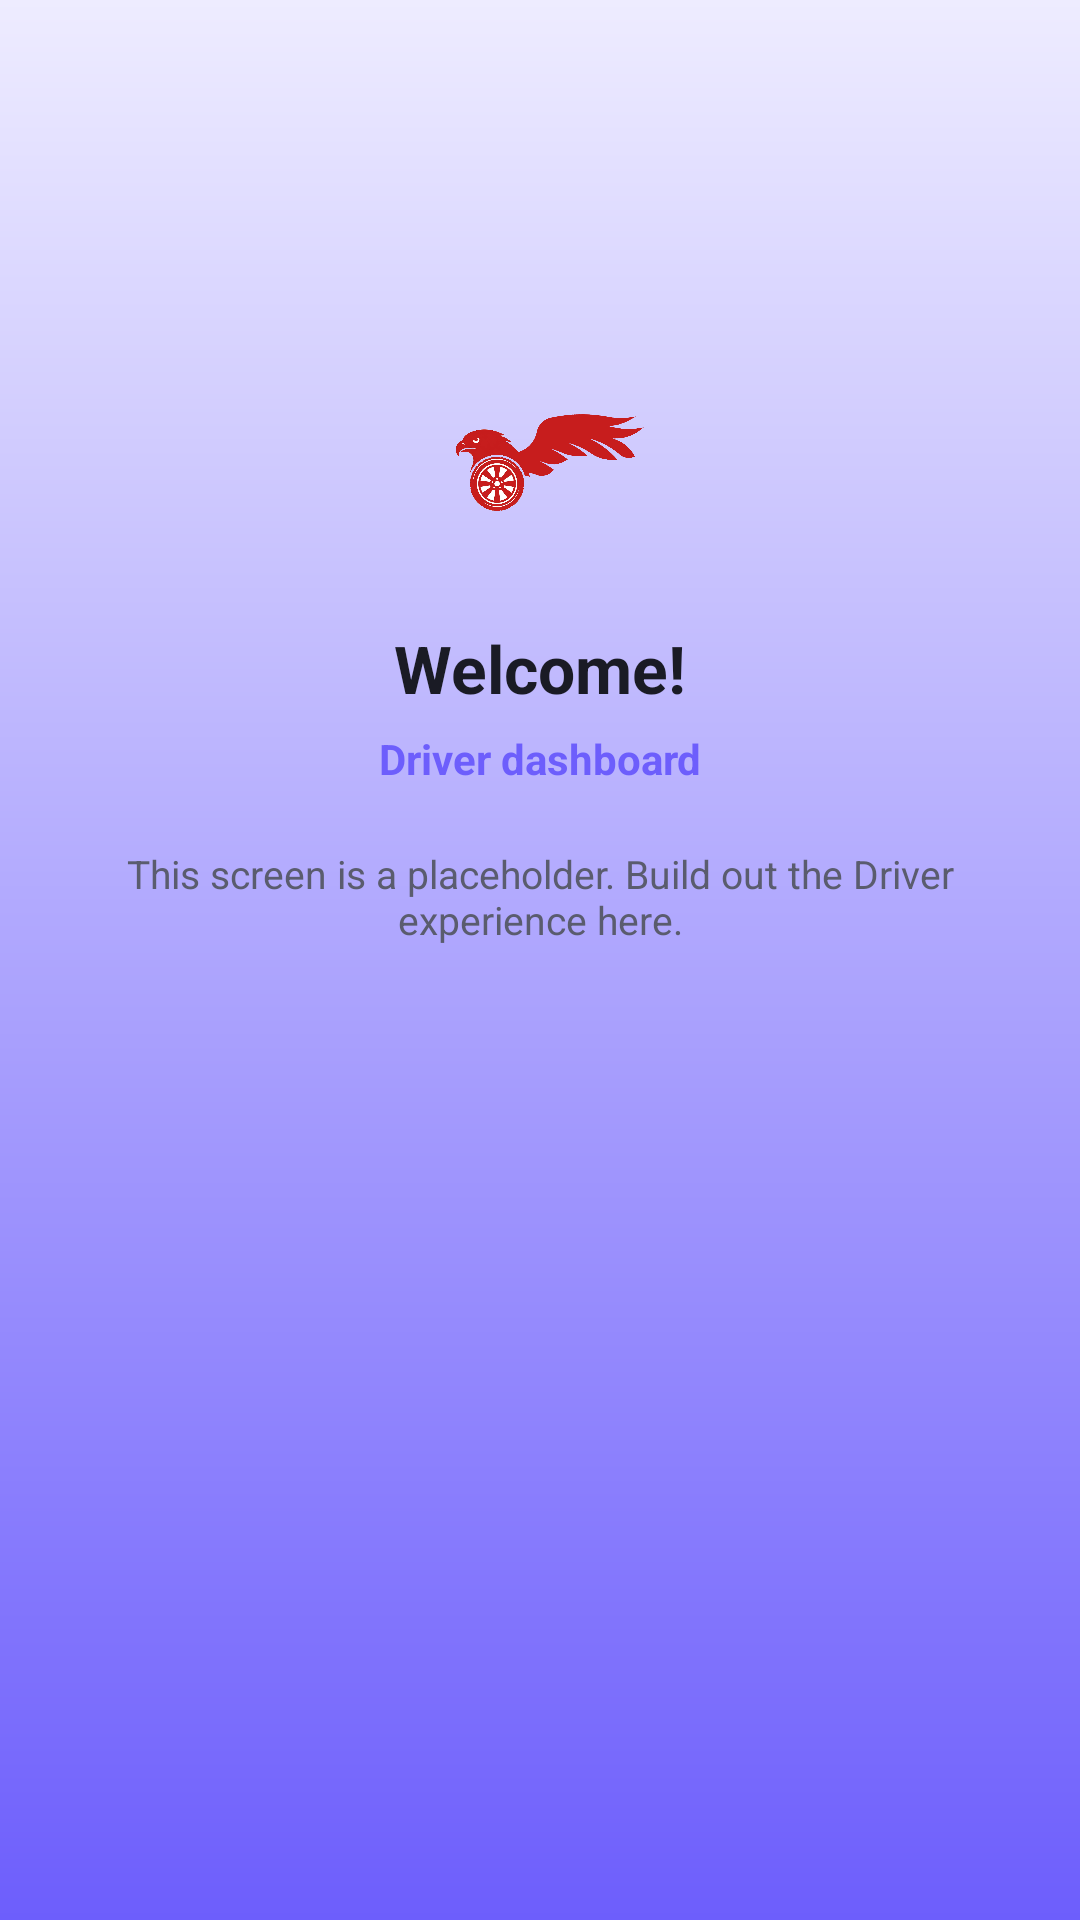

Android layout source for this screen:
<!-- AndroidManifest.xml: application theme Theme.RUTA -->
<!-- res/layout/activity_driver_home.xml -->
<?xml version="1.0" encoding="utf-8"?>
<androidx.constraintlayout.widget.ConstraintLayout
    xmlns:android="http://schemas.android.com/apk/res/android"
    xmlns:app="http://schemas.android.com/apk/res-auto"
    android:layout_width="match_parent"
    android:layout_height="match_parent"
    android:background="@drawable/bg_gradient_pink">

    <ImageView
        android:id="@+id/imgLogo"
        android:layout_width="72dp"
        android:layout_height="72dp"
        android:src="@drawable/ruta_logo"
        android:contentDescription="@string/app_name"
        app:layout_constraintTop_toTopOf="parent"
        app:layout_constraintStart_toStartOf="parent"
        app:layout_constraintEnd_toEndOf="parent"
        app:layout_constraintBottom_toTopOf="@id/txtWelcome"
        app:layout_constraintVertical_chainStyle="packed"
        android:layout_marginTop="120dp" />

    <TextView
        android:id="@+id/txtWelcome"
        android:layout_width="wrap_content"
        android:layout_height="wrap_content"
        android:layout_marginTop="16dp"
        android:textColor="@color/ruta_text_primary"
        android:textSize="22sp"
        android:textStyle="bold"
        android:text="Welcome!"
        app:layout_constraintTop_toBottomOf="@id/imgLogo"
        app:layout_constraintStart_toStartOf="parent"
        app:layout_constraintEnd_toEndOf="parent" />

    <TextView
        android:id="@+id/txtRoleLabel"
        android:layout_width="wrap_content"
        android:layout_height="wrap_content"
        android:layout_marginTop="6dp"
        android:textColor="@color/ruta_primary"
        android:textSize="14sp"
        android:textStyle="bold"
        android:text="Driver dashboard"
        app:layout_constraintTop_toBottomOf="@id/txtWelcome"
        app:layout_constraintStart_toStartOf="parent"
        app:layout_constraintEnd_toEndOf="parent" />

    <TextView
        android:layout_width="0dp"
        android:layout_height="wrap_content"
        android:layout_marginTop="20dp"
        android:layout_marginHorizontal="40dp"
        android:gravity="center"
        android:textColor="@color/ruta_text_secondary"
        android:textSize="13sp"
        android:text="This screen is a placeholder. Build out the Driver experience here."
        app:layout_constraintTop_toBottomOf="@id/txtRoleLabel"
        app:layout_constraintStart_toStartOf="parent"
        app:layout_constraintEnd_toEndOf="parent" />

</androidx.constraintlayout.widget.ConstraintLayout>
<!-- resources referenced by this layout -->
<resources>
  <color name="ruta_primary">#6D5EFC</color>
  <color name="ruta_text_primary">#1A1B25</color>
  <color name="ruta_text_secondary">#5A5C6E</color>
  <!-- drawable bg_gradient_pink (drawable) -->
  <?xml version="1.0" encoding="utf-8"?>
  <shape xmlns:android="http://schemas.android.com/apk/res/android">
      <gradient
          android:startColor="@color/ruta_pink_gradient_start"
          android:endColor="@color/ruta_pink_gradient_end"
          android:angle="90" />
  </shape>
  <!-- drawable ruta_logo: png bitmap (drawable, 202148 bytes) -->
  <string name="app_name">RUTA</string>
  <style name="Theme.RUTA" parent="Theme.MaterialComponents.DayNight.NoActionBar">
          
          <item name="colorPrimary">@color/ruta_primary</item>
          <item name="colorPrimaryVariant">@color/ruta_primary_dark</item>
          <item name="colorOnPrimary">@color/white</item>
          <item name="colorSecondary">@color/ruta_primary</item>
          <item name="colorSecondaryVariant">@color/ruta_primary_dark</item>
          <item name="colorOnSecondary">@color/white</item>
  
          
          <item name="android:statusBarColor">@color/ruta_primary</item>
          <item name="android:windowLightStatusBar" tools:targetApi="m">false</item>
      </style>
  <color name="ruta_pink_gradient_start">@color/ruta_primary</color>
  <color name="ruta_pink_gradient_end">@color/ruta_primary_light</color>
  <color name="ruta_primary_dark">#4B38E0</color>
  <color name="white">#FFFFFF</color>
  <color name="ruta_primary_light">#EEECFF</color>
</resources>
